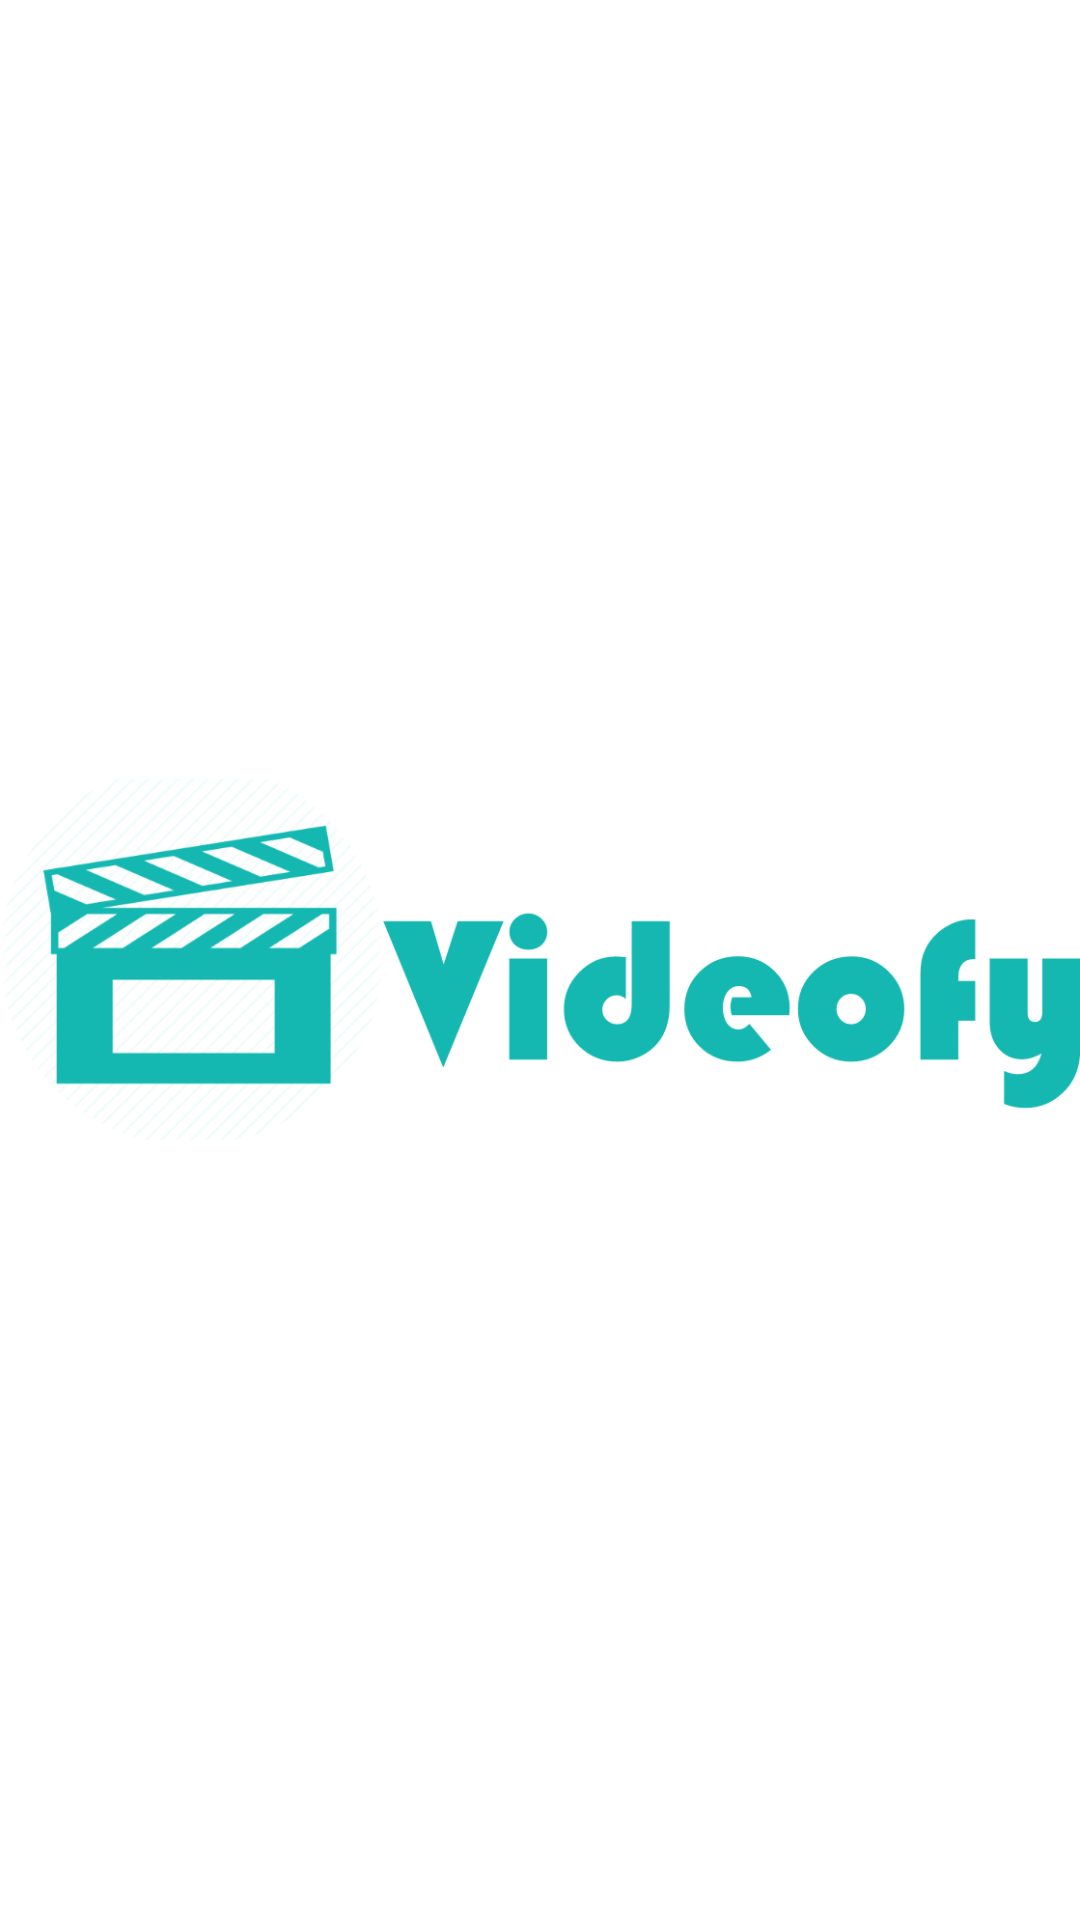

Layout XML and referenced resources for this Android screen:
<!-- AndroidManifest.xml: application theme Theme.VideoFy -->
<!-- res/layout/custom_image.xml -->
<?xml version="1.0" encoding="utf-8"?>
<RelativeLayout xmlns:android="http://schemas.android.com/apk/res/android"
    android:layout_width="match_parent"
    android:layout_height="match_parent"
    android:background="@color/white">

    <ImageView
        android:layout_width="match_parent"
        android:layout_height="wrap_content"
        android:layout_centerInParent="true"
        android:background="@color/white"
        android:src="@drawable/app_logo"/>
</RelativeLayout>
<!-- resources referenced by this layout -->
<resources>
  <color name="white">#FFFFFFFF</color>
  <!-- drawable app_logo: png bitmap (drawable, 69384 bytes) -->
  <style name="Theme.VideoFy" parent="Theme.MaterialComponents.DayNight.DarkActionBar">
          
          <item name="colorPrimary">@color/purple_500</item>
          <item name="colorPrimaryVariant">@color/purple_700</item>
          <item name="colorOnPrimary">@color/white</item>
          
          <item name="colorSecondary">@color/teal_200</item>
          <item name="colorSecondaryVariant">@color/teal_700</item>
          <item name="colorOnSecondary">@color/black</item>
          
          <item name="android:statusBarColor" tools:targetApi="l">?attr/colorPrimaryVariant</item>
          
      </style>
  <color name="purple_500">#FF6200EE</color>
  <color name="purple_700">#FF3700B3</color>
  <color name="teal_200">#FF03DAC5</color>
  <color name="teal_700">#FF018786</color>
  <color name="black">#FF000000</color>
</resources>
